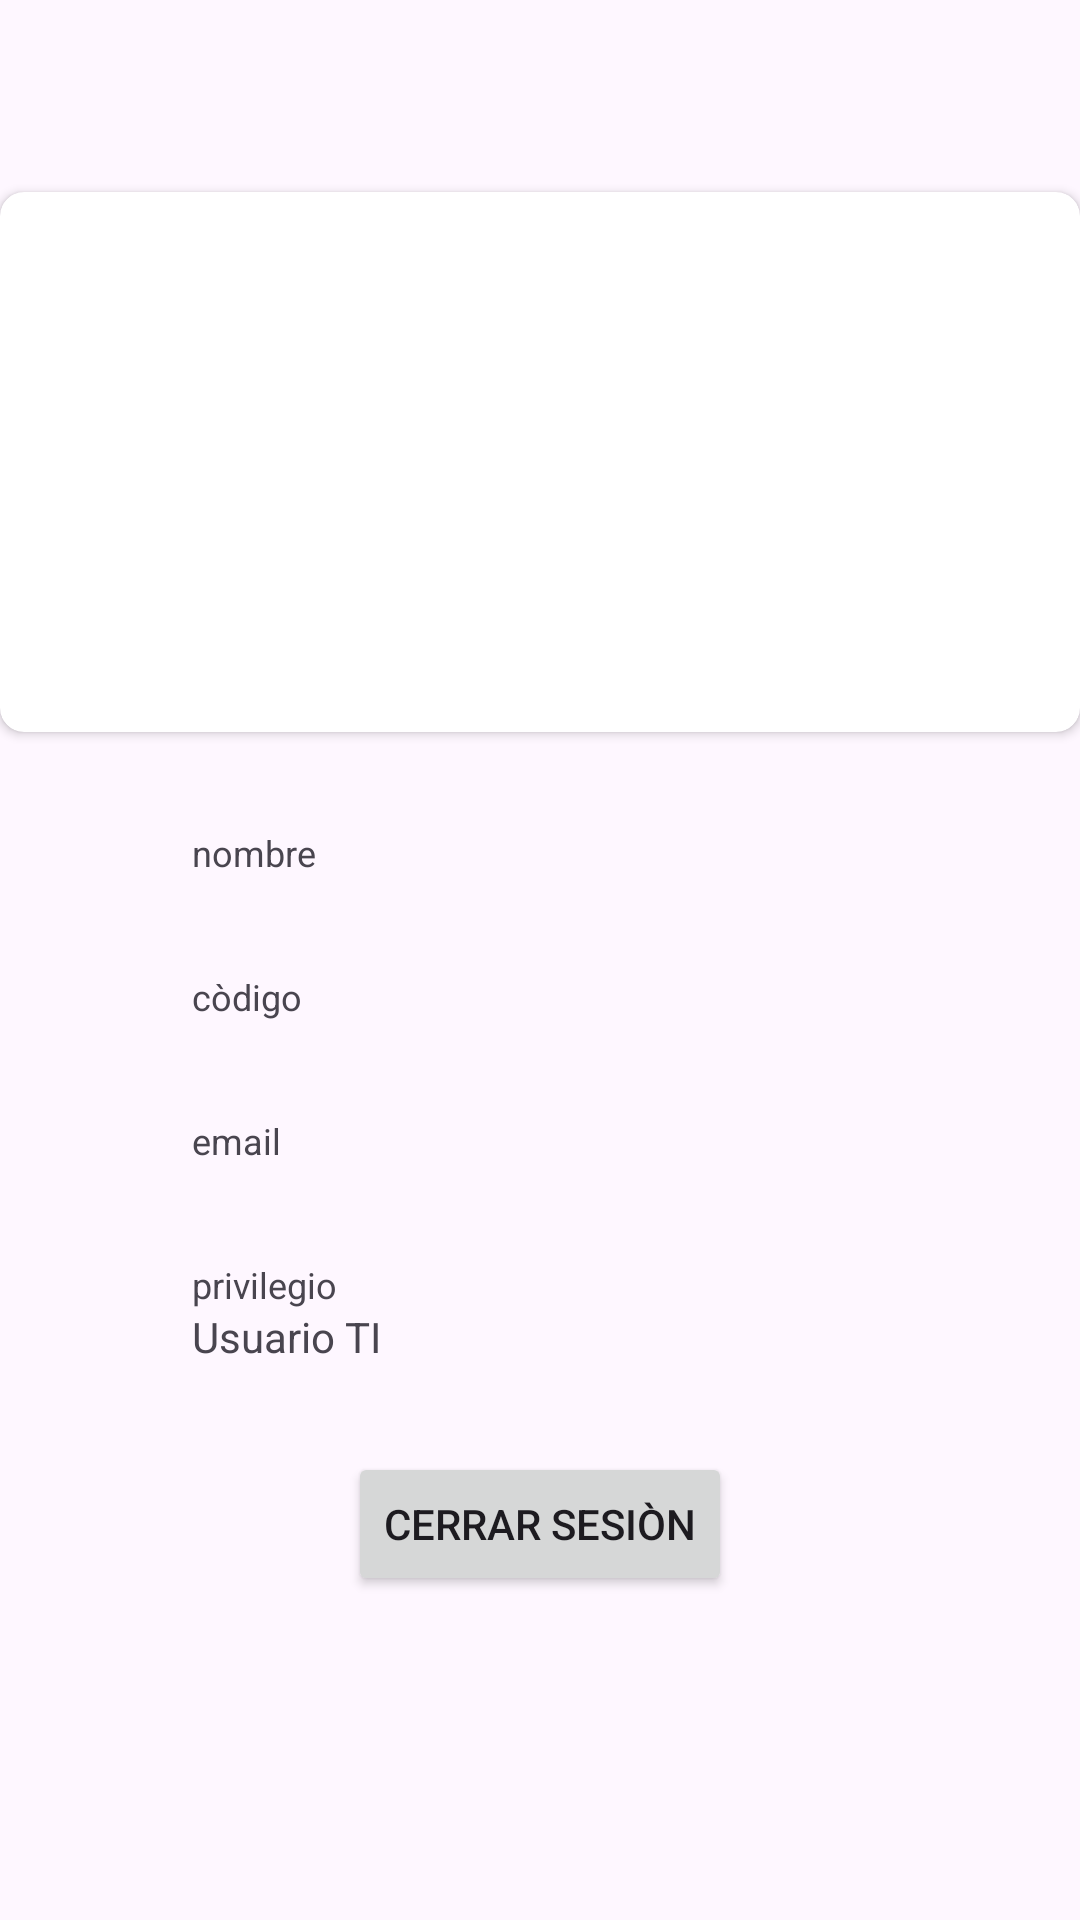

Here is an Android app screen rendered from its layout file. Give the layout XML and the strings, colors and styles it references.
<!-- AndroidManifest.xml: application theme Theme.PrestoPUCP -->
<!-- res/layout/fragment_uti_micuenta.xml -->
<?xml version="1.0" encoding="utf-8"?>
<FrameLayout xmlns:android="http://schemas.android.com/apk/res/android"
    xmlns:tools="http://schemas.android.com/tools"
    android:layout_width="match_parent"
    android:layout_height="match_parent"
    xmlns:app="http://schemas.android.com/apk/res-auto"
    tools:context=".usuarioti.uti_micuenta">

    <androidx.cardview.widget.CardView
        android:layout_width="match_parent"
        android:layout_height="wrap_content"
        android:layout_marginTop="64dp"
        android:elevation="10dp"
        app:cardCornerRadius="8dp">

        <ImageView
            android:id="@+id/uti_micuenta_imagen"
            android:layout_width="180dp"
            android:layout_height="180dp"
            android:layout_gravity="center_horizontal"
            android:background="@color/white"
            android:scaleType="centerCrop"
            android:src="@drawable/imagen_usuario_predefinida" />
    </androidx.cardview.widget.CardView>

    <TextView
        android:id="@+id/textView1_uti_micuenta"
        android:layout_width="wrap_content"
        android:layout_height="wrap_content"
        android:layout_marginStart="64dp"
        android:layout_marginTop="276dp"
        android:text="nombre"
        android:textSize="12sp" />

    <TextView
        android:id="@+id/uti_micuenta_nombre"
        android:layout_width="288dp"
        android:layout_height="wrap_content"
        android:layout_marginStart="64dp"
        android:layout_marginTop="292dp" />

    <TextView
        android:id="@+id/textView2_uti_micuenta"
        android:layout_width="wrap_content"
        android:layout_height="wrap_content"
        android:layout_marginStart="64dp"
        android:layout_marginTop="324dp"
        android:text="còdigo"
        android:textSize="12sp" />

    <TextView
        android:id="@+id/uti_micuenta_codigo"
        android:layout_width="288dp"
        android:layout_height="wrap_content"
        android:layout_marginStart="64dp"
        android:layout_marginTop="340dp" />

    <TextView
        android:id="@+id/textView3_uti_micuenta"
        android:layout_width="wrap_content"
        android:layout_height="wrap_content"
        android:layout_marginStart="64dp"
        android:layout_marginTop="372dp"
        android:text="email"
        android:textSize="12sp" />

    <TextView
        android:id="@+id/uti_micuenta_email"
        android:layout_width="288dp"
        android:layout_height="wrap_content"
        android:layout_marginStart="64dp"
        android:layout_marginTop="388dp" />

    <TextView
        android:id="@+id/textView4_uti_micuenta"
        android:layout_width="wrap_content"
        android:layout_height="wrap_content"
        android:layout_marginStart="64dp"
        android:layout_marginTop="420dp"
        android:text="privilegio"
        android:textSize="12sp" />

    <TextView
        android:id="@+id/uti_micuenta_privilegio"
        android:layout_width="288dp"
        android:layout_height="wrap_content"
        android:layout_marginStart="64dp"
        android:layout_marginTop="436dp"
        android:text="Usuario TI" />

    <Button
        android:id="@+id/btn_logout"
        android:layout_width="wrap_content"
        android:layout_height="wrap_content"
        android:layout_gravity="center_horizontal"
        android:layout_marginTop="484dp"
        android:text="Cerrar sesiòn" />


</FrameLayout>
<!-- resources referenced by this layout -->
<resources>
  <style name="Theme.PrestoPUCP" parent="Theme.Material3.DayNight">
          
          <item name="colorPrimary">#0C265D</item>
          <item name="colorPrimaryVariant">#0A2254</item>
          <item name="colorOnPrimary">@color/white</item>
          
          <item name="colorSecondary">#FFFFFF</item>
          <item name="colorSecondaryVariant">#FFFFFF</item>
          <item name="colorOnSecondary">@color/black</item>
          
          <item name="android:statusBarColor" tools:targetApi="l">?attr/colorPrimaryVariant</item>
          
      </style>
  <!-- not gathered from this repository: default colours our renderer supplied (Android Studio template values) -->
  <color name="black">#FF000000</color>
  <color name="white">#FFFFFFFF</color>
</resources>
